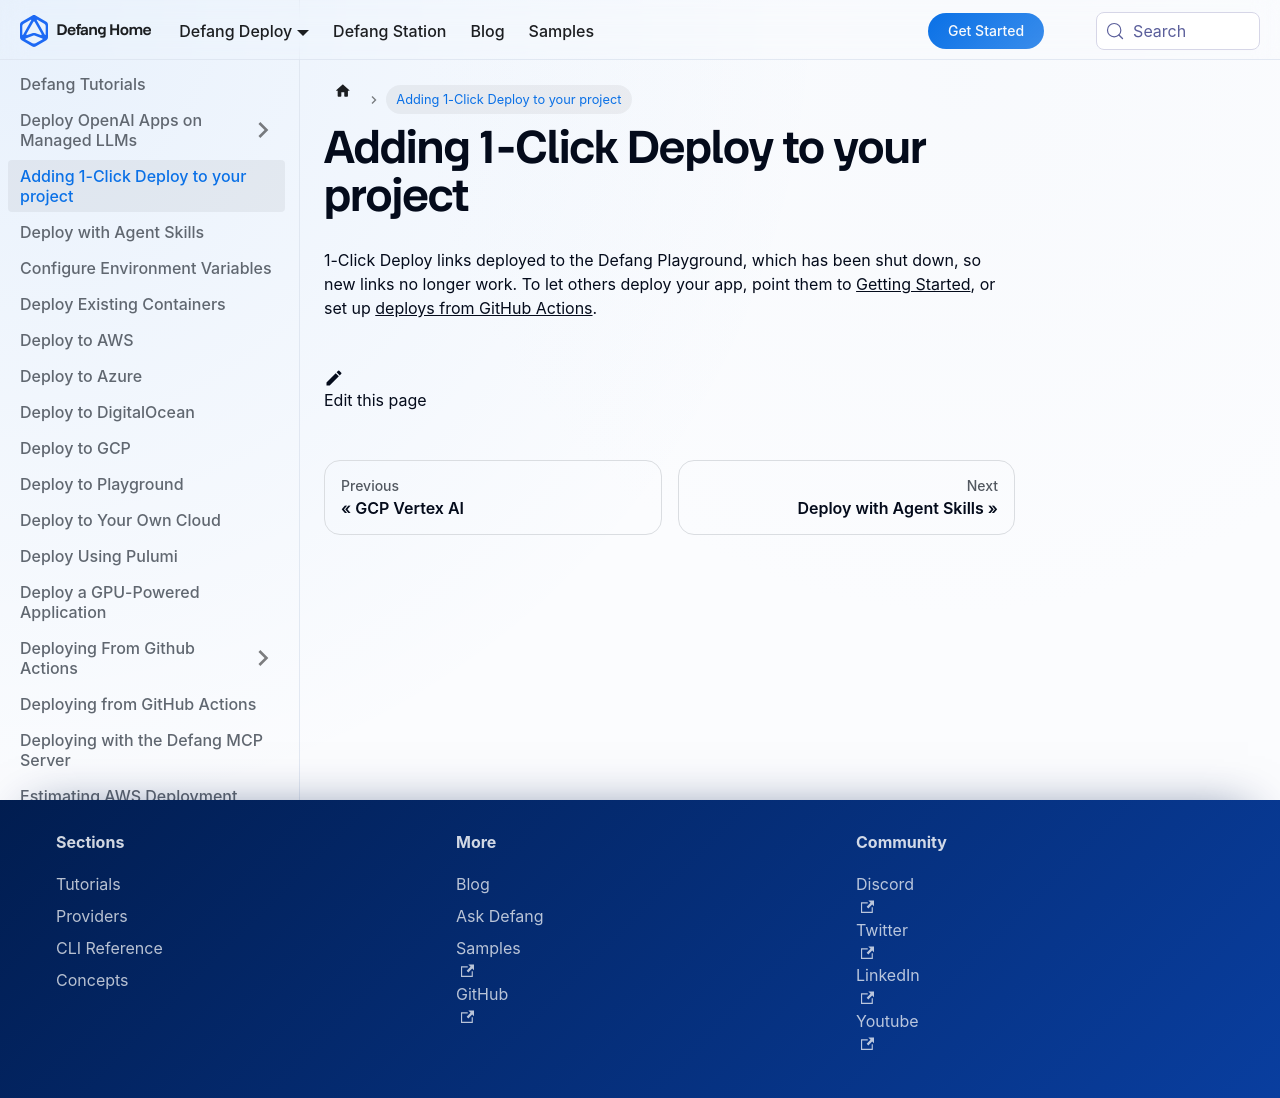

repository: DefangLabs/defang-docs · page: docs/tutorials/adding-custom-one-click-deploy.html · generator: docusaurus

---
title: Adding 1-Click Deploy to your project
description: 1-Click Deploy links deployed to the Defang Playground, which has been shut down.
---

# Adding 1-Click Deploy to your project

1-Click Deploy links deployed to the Defang Playground, which has been shut down, so new links no longer work. To let others deploy your app, point them to [Getting Started](/docs/intro/getting-started), or set up [deploys from GitHub Actions](/docs/tutorials/deploying-from-github-actions/to-aws).
